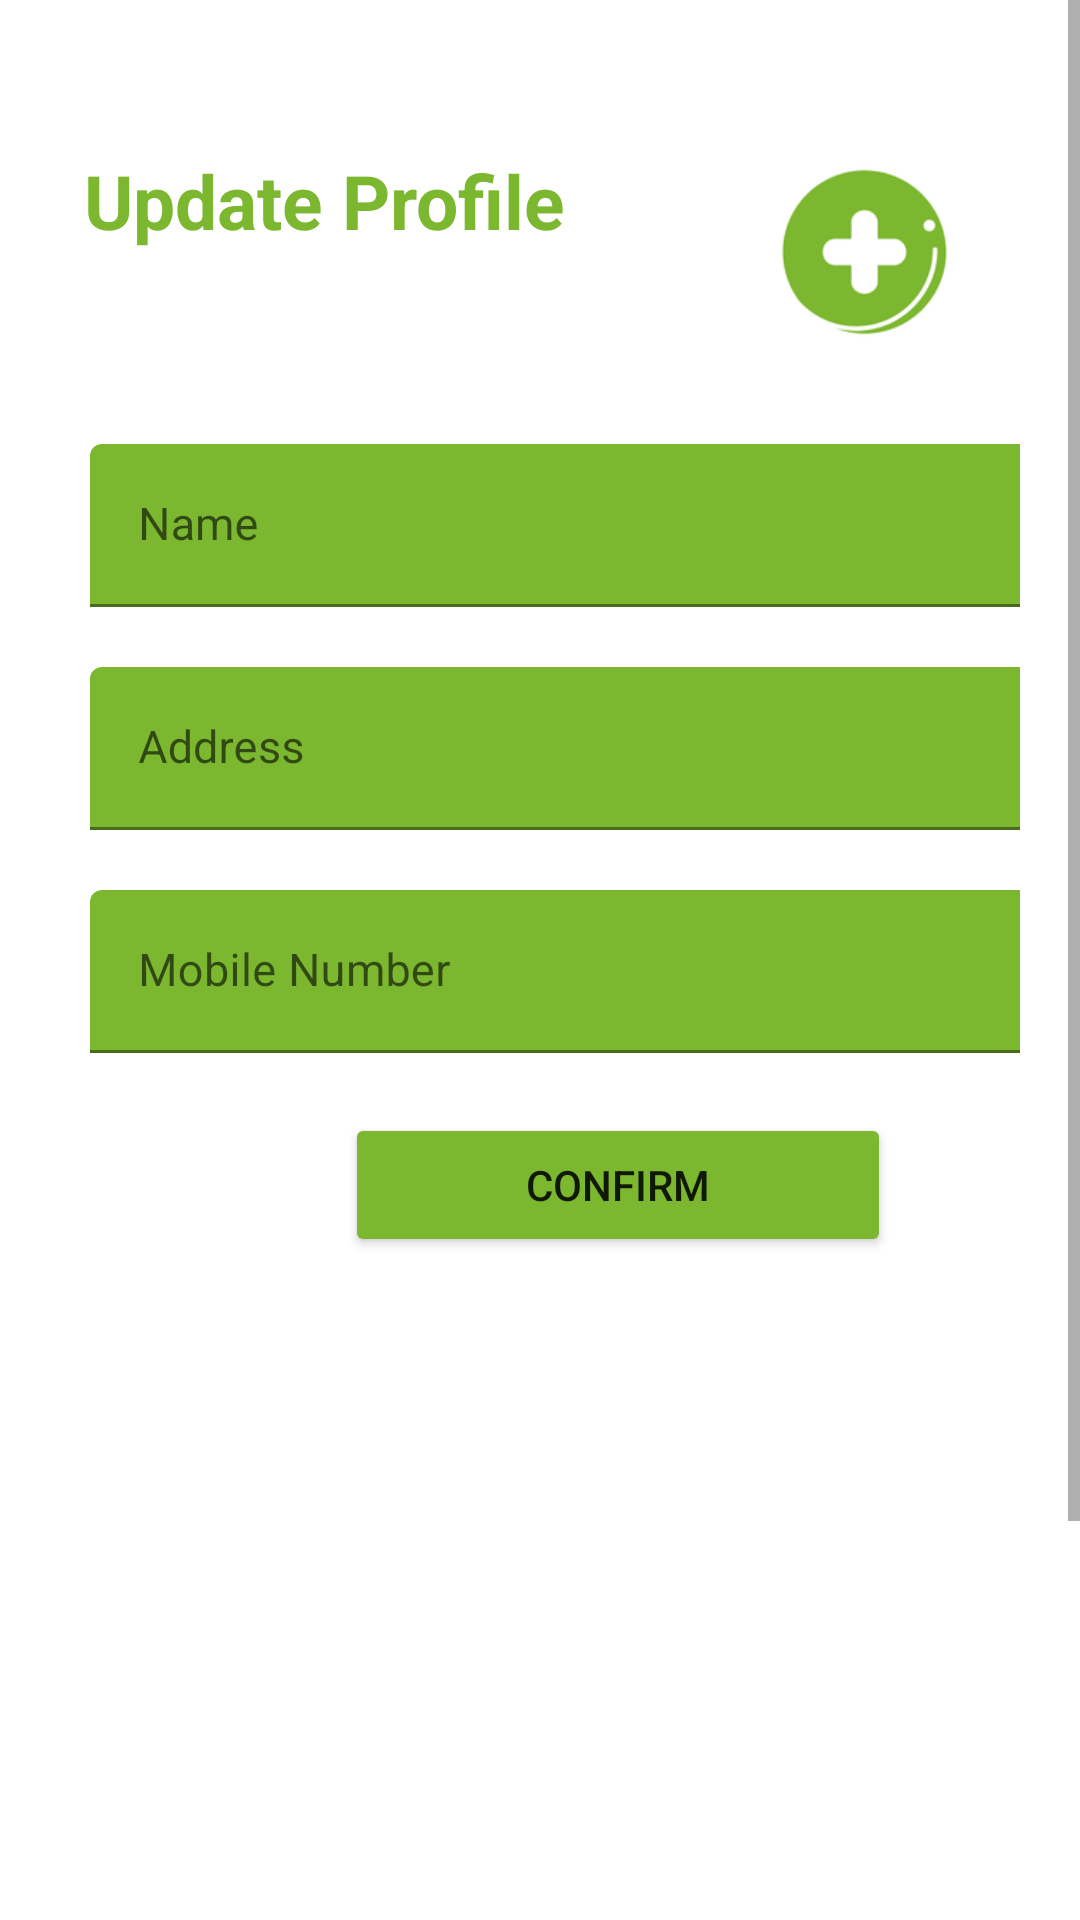

Write the Android layout XML for this screen, with the resource values it uses.
<!-- AndroidManifest.xml: application theme Theme.HealthCare -->
<!-- res/layout/activity_update_profile.xml -->
<?xml version="1.0" encoding="utf-8"?>

<RelativeLayout xmlns:android="http://schemas.android.com/apk/res/android"
        xmlns:app="http://schemas.android.com/apk/res-auto"
        xmlns:tools="http://schemas.android.com/tools"
        android:layout_width="match_parent"
        android:layout_height="match_parent"
        android:layout_gravity="center"
        android:background="@color/white"
        android:focusableInTouchMode="true"
        android:gravity="center"
        tools:context=".UpdateProfile">

    <ScrollView
        android:layout_width="match_parent"
        android:layout_height="match_parent"
        android:layout_alignParentTop="true">

        <LinearLayout
            android:layout_width="match_parent"
            android:layout_height="wrap_content"
            android:layout_marginTop="30dp"
            android:orientation="vertical"
            android:padding="20dp">

            <RelativeLayout
                android:layout_width="match_parent"
                android:layout_height="68dp">

                <TextView
                    style="@style/viewParent.headerText.NoMode"
                    android:layout_alignParentLeft="true"
                    android:layout_marginLeft="8dp"
                    android:text="Update Profile"
                    android:textColor="@color/main_color" />

                <ImageView
                    android:layout_width="115dp"
                    android:layout_height="match_parent"
                    android:layout_alignParentTop="true"
                    android:layout_alignParentRight="true"
                    android:layout_marginTop="0dp"
                    android:layout_marginRight="-6dp"
                    android:src="@mipmap/ic_launcher_round" />
            </RelativeLayout>

            <LinearLayout
                android:layout_width="352dp"
                android:layout_height="620dp"
                android:layout_margin="10dp"
                android:orientation="vertical">


                <com.google.android.material.textfield.TextInputLayout
                    android:id="@+id/layout_name"
                    style="@style/parent"
                    android:layout_marginTop="@dimen/viewsMargin">

                    <EditText
                        android:id="@+id/et_name"
                        style="@style/modifiedEditText"
                        android:layout_width="match_parent"
                        android:layout_height="match_parent"
                        android:hint="Name"
                        android:inputType="textPersonName"
                        android:maxLines="1" />
                </com.google.android.material.textfield.TextInputLayout>


                <com.google.android.material.textfield.TextInputLayout
                    android:id="@+id/layout_address"
                    style="@style/parent"
                    android:layout_marginTop="@dimen/viewsMargin">

                    <EditText
                        android:id="@+id/et_address"
                        style="@style/modifiedEditText"
                        android:layout_width="match_parent"
                        android:layout_height="match_parent"
                        android:hint="Address"
                        android:inputType="textPersonName"
                        android:maxLines="3" />
                </com.google.android.material.textfield.TextInputLayout>


                <com.google.android.material.textfield.TextInputLayout
                    android:id="@+id/layout_phone"
                    style="@style/parent"
                    android:layout_marginTop="@dimen/viewsMargin">

                    <EditText
                        android:id="@+id/et_phone"
                        style="@style/modifiedEditText"
                        android:layout_width="match_parent"
                        android:layout_height="match_parent"
                        android:hint="Mobile Number"

                        android:inputType="phone"
                        android:maxLines="1" />
                </com.google.android.material.textfield.TextInputLayout>

                <com.google.android.material.textfield.TextInputLayout
                    android:id="@+id/text"
                    style="@style/parent"
                    android:layout_marginTop="@dimen/viewsMargin"/>

                <Button
                    android:id="@+id/button"
                    android:layout_width="182dp"
                    android:layout_height="wrap_content"
                    android:layout_gravity="center"
                    android:backgroundTint="@color/main_color"
                    android:text="CONFIRM" />

            </LinearLayout>

            <LinearLayout
                android:layout_width="match_parent"
                android:layout_height="wrap_content"
                android:layout_marginTop="30dp"
                android:gravity="center"
                android:weightSum="12">
            </LinearLayout>


        </LinearLayout>
    </ScrollView>

</RelativeLayout>
<!-- resources referenced by this layout -->
<resources>
  <color name="main_color">#FF7CB730</color>
  <color name="white">#FFFFFFFF</color>
  <dimen name="viewsMargin">20dp</dimen>
  <!-- mipmap ic_launcher_round: jpg bitmap (mipmap-hdpi, 4006 bytes) -->
  <style name="modifiedEditText" parent="parent">
          <item name="android:textSize">@dimen/newsMoreTextSize</item>
          <item name="android:backgroundTint">@color/main_color</item>
      </style>
  <style name="parent">
          <item name="android:layout_width">match_parent</item>
          <item name="android:layout_height">wrap_content</item>
      </style>
  <style name="viewParent.headerText.NoMode">
          <item name="android:textColor">@color/black</item>
      </style>
  <style name="Theme.HealthCare" parent="Theme.MaterialComponents.DayNight.DarkActionBar">
          
          <item name="colorPrimary">@color/main_color</item>
          <item name="colorPrimaryVariant">@color/main_color_dark</item>
          <item name="colorOnPrimary">@color/white</item>
          
          <item name="colorSecondary">@color/teal_200</item>
          <item name="colorSecondaryVariant">@color/teal_700</item>
          <item name="colorOnSecondary">@color/white</item>
          
          <item name="android:statusBarColor" tools:targetApi="l">?attr/colorPrimaryVariant</item>
          
      </style>
  <dimen name="newsMoreTextSize">15sp</dimen>
  <color name="black">#FF000000</color>
  <color name="main_color_dark">#FF467509</color>
  <color name="teal_200">#FF03DAC5</color>
  <color name="teal_700">#FF018786</color>
</resources>
